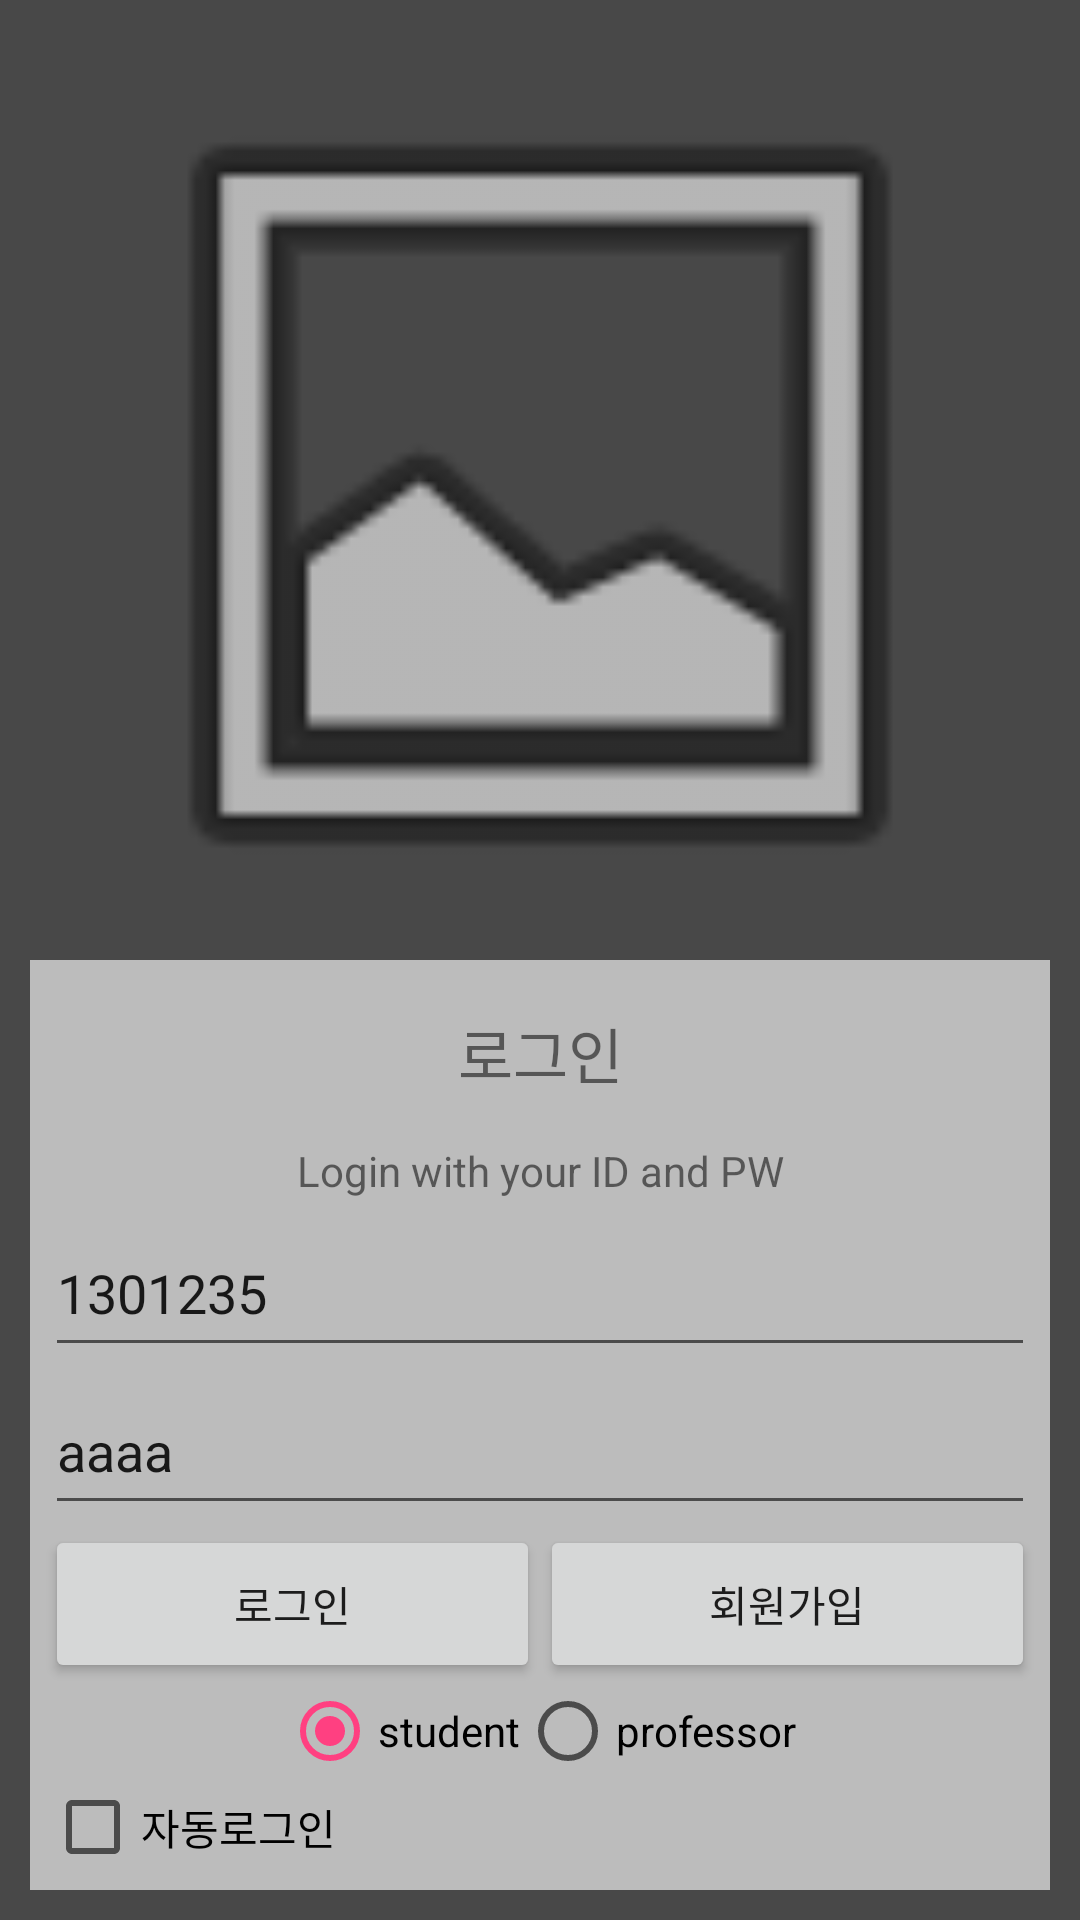

This screen was rendered from an Android layout file. Write that file and the resources it references.
<!-- AndroidManifest.xml: application theme AppTheme -->
<!-- res/layout/activity_start.xml -->
<?xml version="1.0" encoding="utf-8"?>
<LinearLayout xmlns:android="http://schemas.android.com/apk/res/android"
    android:layout_width="match_parent"
    android:layout_height="match_parent"
    android:background="#484848"
    android:padding="10dp"
    android:weightSum="2"
    android:orientation="vertical">

    <ImageView
        android:id="@+id/logo"
        android:layout_width="match_parent"
        android:layout_height="0dp"
        android:layout_weight="1"
        android:src="@android:drawable/ic_menu_gallery" />

    <LinearLayout
        android:padding="5dp"
        android:background="#bcbcbc"
        android:layout_width="match_parent"
        android:layout_height="0dp"
        android:layout_weight="1"
        android:orientation="vertical">

        <TextView
            android:id="@+id/loginText"
            android:layout_width="match_parent"
            android:layout_height="0dp"
            android:layout_weight="1"
            android:gravity="center"
            android:text="로그인"
            android:textSize="20sp"/>

        <TextView
            android:id="@+id/loginText2"
            android:layout_width="match_parent"
            android:layout_height="0dp"
            android:layout_weight="0.5"
            android:gravity="center"
            android:text="Login with your ID and PW" />

        <EditText
            android:id="@+id/userId"
            android:layout_width="match_parent"
            android:layout_height="0dp"
            android:layout_weight="1"
            android:hint="아이디를 입력하세요"
            android:text="1301235" />

        <EditText
            android:id="@+id/userPw"
            android:layout_width="match_parent"
            android:layout_height="0dp"
            android:layout_weight="1"
            android:hint="비밀번호를 입력하세요"
            android:text="aaaa" />

        <LinearLayout
            android:layout_width="match_parent"
            android:layout_height="0dp"
            android:layout_weight="1"
            android:weightSum="2"
            android:orientation="horizontal">

            <Button
                android:id="@+id/loginButton"
                android:layout_width="0dp"
                android:layout_height="match_parent"
                android:layout_weight="1"
                android:gravity="center"
                android:onClick="loginStart"
                android:text="로그인"
                android:textAllCaps="false" />

            <Button
                android:id="@+id/signupButton"
                android:layout_width="0dp"
                android:layout_height="match_parent"
                android:layout_weight="1"
                android:gravity="center"
                android:text="회원가입"
                android:textAllCaps="false" />
        </LinearLayout>


        <RadioGroup
            android:id="@+id/radioGroup"
            android:layout_width="match_parent"
            android:layout_height="wrap_content"
            android:gravity="center"
            android:orientation="horizontal">

            <RadioButton
                android:id="@+id/loginStudent"
                android:layout_width="wrap_content"
                android:layout_height="wrap_content"
                android:checked="true"
                android:text="student"/>

            <RadioButton
                android:id="@+id/loginProfessor"
                android:layout_width="wrap_content"
                android:layout_height="wrap_content"
                android:text="professor"/>

        </RadioGroup>

        <CheckBox
            android:id="@+id/autologinchk"
            android:layout_width="match_parent"
            android:layout_height="wrap_content"
            android:text="자동로그인"/>

    </LinearLayout>
</LinearLayout>
<!-- resources referenced by this layout -->
<resources>
  <style name="AppTheme" parent="Theme.AppCompat.Light.DarkActionBar">
          
          <item name="colorPrimary">@color/darkGray</item>
          <item name="colorPrimaryDark">@color/lightBlack</item>
          <item name="colorAccent">@color/colorAccent</item>
      </style>
  <color name="darkGray">#606060</color>
  <color name="lightBlack">#404040</color>
  <color name="colorAccent">#FF4081</color>
</resources>
